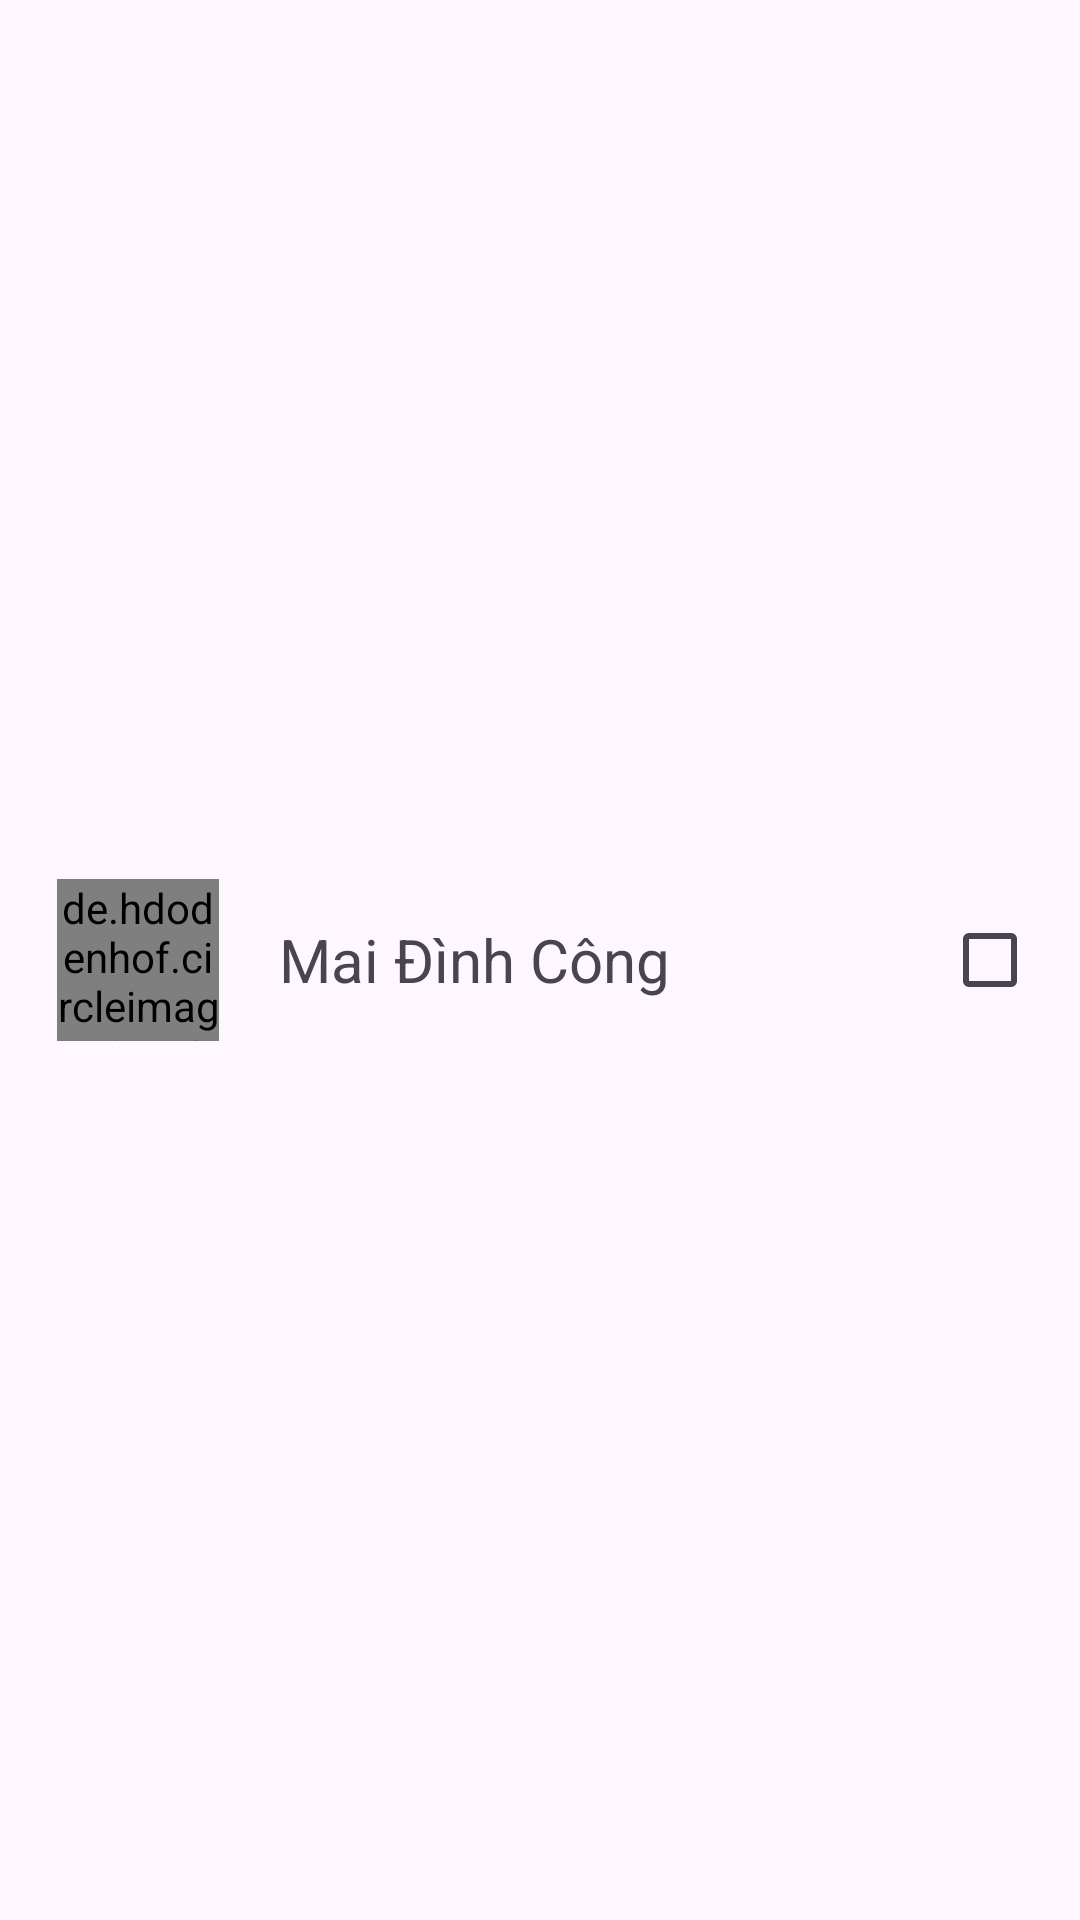

This screen was rendered from an Android layout file. Write that file and the resources it references.
<!-- AndroidManifest.xml: application theme Theme.TestApplication -->
<!-- res/layout/adapter_client_select.xml -->
<?xml version="1.0" encoding="utf-8"?>
<LinearLayout xmlns:android="http://schemas.android.com/apk/res/android"
    android:layout_width="match_parent"
    android:layout_height="wrap_content"
    android:paddingVertical="7dp"
    android:orientation="horizontal"
    android:gravity="center|start">
    <de.hdodenhof.circleimageview.CircleImageView
        android:id="@+id/adapter_client_list_pfp"
        android:layout_width="54dp"
        android:layout_height="54dp"
        android:src="@mipmap/ic_launcher"
        android:layout_marginStart="19dp"/>
    <RelativeLayout
        android:layout_width="match_parent"
        android:layout_height="match_parent"
        android:paddingHorizontal="20dp">
        <CheckBox
            android:id="@+id/adapter_client_checkbox"
            android:layout_width="26dp"
            android:layout_height="wrap_content"
            android:layout_centerVertical="true"
            android:layout_alignParentEnd="true"/>
        <TextView
            android:id="@+id/adapter_client_list_name"
            android:layout_width="match_parent"
            android:layout_height="wrap_content"
            android:layout_centerVertical="true"
            android:layout_toStartOf="@+id/adapter_client_checkbox"
            android:layout_marginEnd="20dp"
            android:text="Mai Đình Công"
            android:textSize="20sp" />
    </RelativeLayout>
</LinearLayout>
<!-- resources referenced by this layout -->
<resources>
  <style name="Theme.TestApplication" parent="Theme.Material3.Light.NoActionBar">
          
          <item name="colorPrimary">@color/purple_500</item>
          <item name="colorPrimaryVariant">@color/purple_700</item>
          <item name="colorOnPrimary">@color/white</item>
          
          <item name="colorSecondary">@color/teal_200</item>
          <item name="colorSecondaryVariant">@color/teal_700</item>
          <item name="colorOnSecondary">@color/white</item>
          
          <item name="android:statusBarColor">?attr/colorPrimaryVariant</item>
          
      </style>
  <color name="purple_500">#FF6200EE</color>
  <color name="purple_700">#FF3700B3</color>
  <color name="white">#FFFFFFFF</color>
  <color name="teal_200">#FF03DAC5</color>
  <color name="teal_700">#FF018786</color>
</resources>
